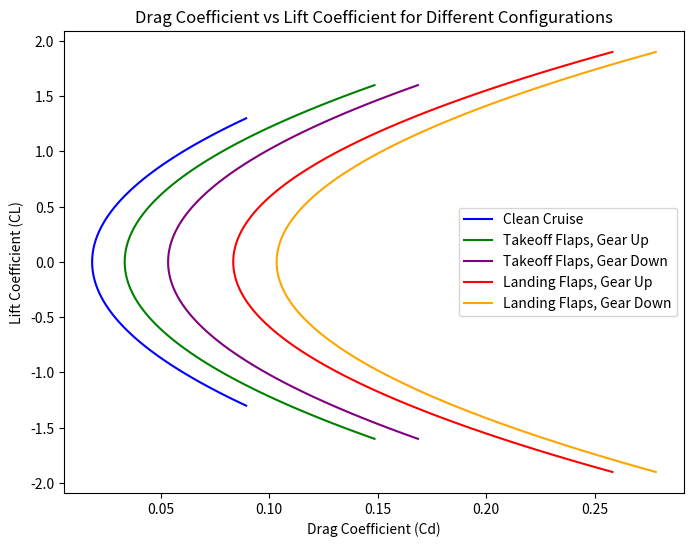

Recreate this plot in Python.
import numpy as np
import matplotlib.pyplot as plt

def getZeroLiftDragCoef(WTO, surf):
    c = 1.0447  # From Roskam, for agricultural
    d = 0.5326  # From Roskam, for agricultural

    weight = WTO
    surf_area = surf

    Wing_Loading = weight / surf_area
    print(Wing_Loading)

    # Using Equation log_10(Swet) = c + dlog_10(Weight)
    # It becomes Swet = 10^c + W^d
    Swet = (10 ** c) * (weight ** d)
    print(weight)
    print(f"Wetted Area: {Swet:.2f} ft²")

    # Twin Engines have cf = .0045, while Single Engines have cf = .0055.
    # Since this is a series of smaller engines, value likely falls between twin and single engines

    cf = 0.0050
    f = cf * Swet

    # double check with a and b vals
    # for cf = 0.005, a = -2.301, b = 1
    a = -2.301
    b = 1
    f1 = (10 ** a) * (Swet ** b)

    print(f"Equivalent Parasite Area Comparison: f = {f:.4f}, f₁ = {f1:.4f}")

    CD0 = f / surf_area

    print(f"Zero-Lift Drag Coefficient (CD0): {CD0:.5f}")

    return CD0
def oswald_efficiency(AR, sweep):
    #I am using the equations for estimating Oswald's Efficiency from Raymer
    #The value for straight wing provides a more reasonable approximation, so I am using it for our efficiency value

    sweep_rad = np.radians(sweep)

    e_straight = 1.78 * (1 - 0.045 * AR ** 0.68) - 0.64
    e_swept = 4.61 * (1 - 0.045 * AR ** 0.68) * (np.cos(sweep_rad) ** 0.15) - 3.1

    e = e_straight
    print(f"Oswald's Efficiency Factor (e) for AR = {AR}: {e:.4f}")

    return e

def Cd_Cl_Curve(Cd0, e, AR):
    e_clean = e
    e_takeoff = e - .05
    e_landing = e - .1

    Cd0_clean = Cd0
    Cd0_takeoff = Cd0 + 0.015
    Cd0_takeoff_gear = Cd0_takeoff + 0.02
    Cd0_landing = Cd0 + 0.065
    Cd0_landing_gear = Cd0_landing + 0.02

    #We used a Clmax of 1.3 for cruise, 1.6 for takeoff, and 1.9 for landing
    CL_cruise = np.linspace(-1.3, 1.3, 100)
    CL_takeoff = np.linspace(-1.6, 1.6, 100)
    CL_landing = np.linspace(-1.9, 1.9, 100)

    def CD_clean(CL):
        return Cd0_clean + (CL ** 2) / (np.pi * e_clean * AR)

    def CD_takeoff(CL):
        return Cd0_takeoff + (CL ** 2) / (np.pi * e_takeoff * AR)

    def CD_takeoff_gear(CL):
        return Cd0_takeoff_gear + (CL ** 2) / (np.pi * e_takeoff * AR)

    def CD_landing(CL):
        return Cd0_landing + (CL ** 2) / (np.pi * e_landing * AR)

    def CD_landing_gear(CL):
        return Cd0_landing_gear + (CL ** 2) / (np.pi * e_landing * AR)

    # Calculate Cd values for each condition
    CD_vals_clean = CD_clean(CL_cruise)
    CD_vals_takeoff = CD_takeoff(CL_takeoff)
    CD_vals_landing = CD_landing(CL_landing)
    CD_vals_takeoff_gear = CD_takeoff_gear(CL_takeoff)
    CD_vals_landing_gear = CD_landing_gear(CL_landing)

    # Plotting
    plt.figure(figsize=(8, 6))
    plt.plot(CD_vals_clean, CL_cruise, label="Clean Cruise", color='b')
    plt.plot(CD_vals_takeoff, CL_takeoff, label="Takeoff Flaps, Gear Up", color='g')
    plt.plot(CD_vals_takeoff_gear, CL_takeoff, label="Takeoff Flaps, Gear Down", color='purple')
    plt.plot(CD_vals_landing, CL_landing, label="Landing Flaps, Gear Up", color='r')
    plt.plot(CD_vals_landing_gear, CL_landing, label="Landing Flaps, Gear Down", color='orange')

    plt.xlabel("Drag Coefficient (Cd)")
    plt.ylabel("Lift Coefficient (CL)")
    plt.title("Drag Coefficient vs Lift Coefficient for Different Configurations")
    plt.legend()
    plt.show()


WTO = 16856  # lbs
S = 534.375  # ft^2
AR = 10.03268
sweep = 15 # Degrees

Cd0 = getZeroLiftDragCoef(WTO, S)
e = oswald_efficiency(AR, sweep)

Cd_Cl_Curve(Cd0, e, AR)
